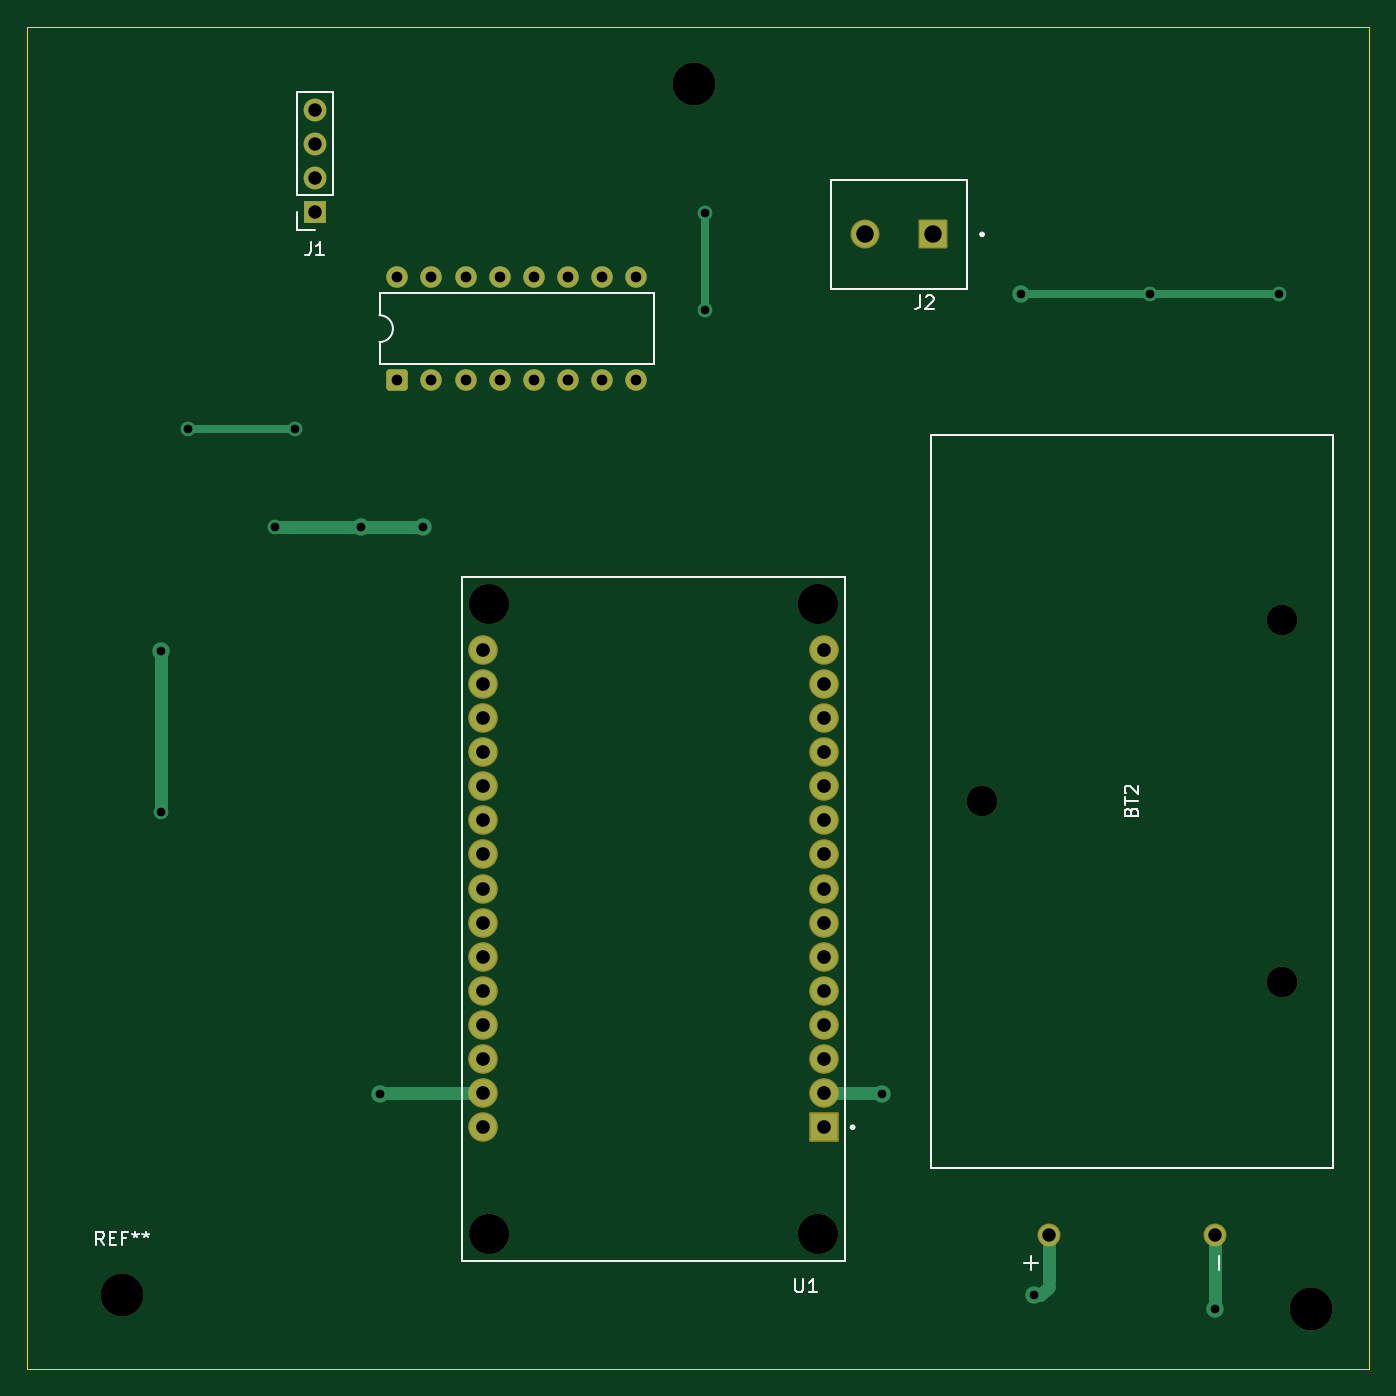
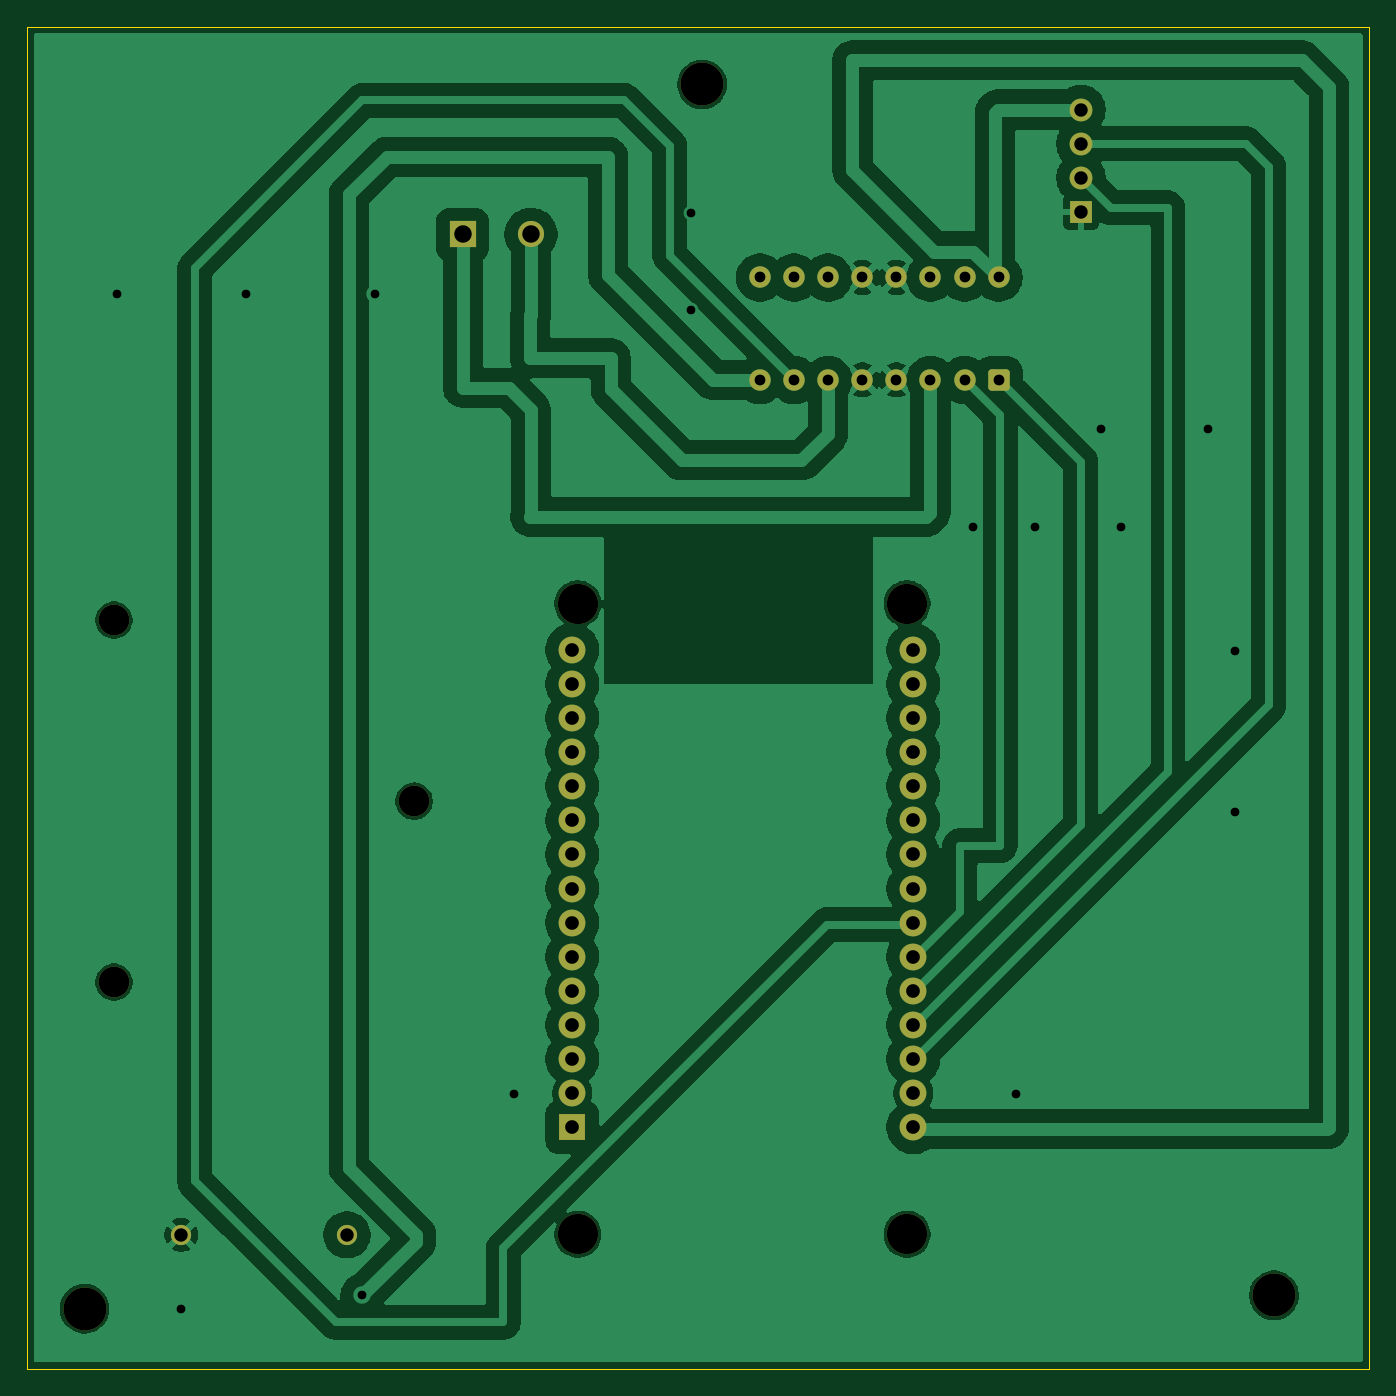
Circuit board: 11 layer files. Board 100.0 x 100.0 mm.
- bottom_copper: Espacio inmersivo_esp 32-B_Cu.gbr (103961 bytes)
- bottom_mask: Espacio inmersivo_esp 32-B_Mask.gbr (3273 bytes)
- paste: Espacio inmersivo_esp 32-B_Paste.gbr (482 bytes)
- bottom_silk: Espacio inmersivo_esp 32-B_Silkscreen.gbr (483 bytes)
- outline: Espacio inmersivo_esp 32-Edge_Cuts.gbr (644 bytes)
- top_copper: Espacio inmersivo_esp 32-F_Cu.gbr (7153 bytes)
- top_mask: Espacio inmersivo_esp 32-F_Mask.gbr (3427 bytes)
- paste: Espacio inmersivo_esp 32-F_Paste.gbr (482 bytes)
- top_silk: Espacio inmersivo_esp 32-F_Silkscreen.gbr (7840 bytes)
- drill: Espacio inmersivo_esp 32-NPTH.drl (631 bytes)
- drill: Espacio inmersivo_esp 32-PTH.drl (1640 bytes)

=== bottom_copper: Espacio inmersivo_esp 32-B_Cu.gbr (103961 bytes, source omitted) ===
=== bottom_mask: Espacio inmersivo_esp 32-B_Mask.gbr (3273 bytes, source withheld) ===
=== paste: Espacio inmersivo_esp 32-B_Paste.gbr ===
%TF.GenerationSoftware,KiCad,Pcbnew,9.0.0*%
%TF.CreationDate,2025-03-03T21:57:05-05:00*%
%TF.ProjectId,Espacio inmersivo_esp 32,45737061-6369-46f2-9069-6e6d65727369,rev?*%
%TF.SameCoordinates,Original*%
%TF.FileFunction,Paste,Bot*%
%TF.FilePolarity,Positive*%
%FSLAX46Y46*%
G04 Gerber Fmt 4.6, Leading zero omitted, Abs format (unit mm)*
G04 Created by KiCad (PCBNEW 9.0.0) date 2025-03-03 21:57:05*
%MOMM*%
%LPD*%
G01*
G04 APERTURE LIST*
G04 APERTURE END LIST*
M02*

=== bottom_silk: Espacio inmersivo_esp 32-B_Silkscreen.gbr ===
%TF.GenerationSoftware,KiCad,Pcbnew,9.0.0*%
%TF.CreationDate,2025-03-03T21:57:05-05:00*%
%TF.ProjectId,Espacio inmersivo_esp 32,45737061-6369-46f2-9069-6e6d65727369,rev?*%
%TF.SameCoordinates,Original*%
%TF.FileFunction,Legend,Bot*%
%TF.FilePolarity,Positive*%
%FSLAX46Y46*%
G04 Gerber Fmt 4.6, Leading zero omitted, Abs format (unit mm)*
G04 Created by KiCad (PCBNEW 9.0.0) date 2025-03-03 21:57:05*
%MOMM*%
%LPD*%
G01*
G04 APERTURE LIST*
G04 APERTURE END LIST*
M02*

=== outline: Espacio inmersivo_esp 32-Edge_Cuts.gbr ===
%TF.GenerationSoftware,KiCad,Pcbnew,9.0.0*%
%TF.CreationDate,2025-03-03T21:57:05-05:00*%
%TF.ProjectId,Espacio inmersivo_esp 32,45737061-6369-46f2-9069-6e6d65727369,rev?*%
%TF.SameCoordinates,Original*%
%TF.FileFunction,Profile,NP*%
%FSLAX46Y46*%
G04 Gerber Fmt 4.6, Leading zero omitted, Abs format (unit mm)*
G04 Created by KiCad (PCBNEW 9.0.0) date 2025-03-03 21:57:05*
%MOMM*%
%LPD*%
G01*
G04 APERTURE LIST*
%TA.AperFunction,Profile*%
%ADD10C,0.050000*%
%TD*%
G04 APERTURE END LIST*
D10*
X34500000Y-26500000D02*
X134500000Y-26500000D01*
X134500000Y-126500000D01*
X34500000Y-126500000D01*
X34500000Y-26500000D01*
M02*

=== top_copper: Espacio inmersivo_esp 32-F_Cu.gbr (7153 bytes, source omitted) ===
=== top_mask: Espacio inmersivo_esp 32-F_Mask.gbr (3427 bytes, source withheld) ===
=== paste: Espacio inmersivo_esp 32-F_Paste.gbr ===
%TF.GenerationSoftware,KiCad,Pcbnew,9.0.0*%
%TF.CreationDate,2025-03-03T21:57:05-05:00*%
%TF.ProjectId,Espacio inmersivo_esp 32,45737061-6369-46f2-9069-6e6d65727369,rev?*%
%TF.SameCoordinates,Original*%
%TF.FileFunction,Paste,Top*%
%TF.FilePolarity,Positive*%
%FSLAX46Y46*%
G04 Gerber Fmt 4.6, Leading zero omitted, Abs format (unit mm)*
G04 Created by KiCad (PCBNEW 9.0.0) date 2025-03-03 21:57:05*
%MOMM*%
%LPD*%
G01*
G04 APERTURE LIST*
G04 APERTURE END LIST*
M02*

=== top_silk: Espacio inmersivo_esp 32-F_Silkscreen.gbr (7840 bytes, source omitted) ===
=== drill: Espacio inmersivo_esp 32-NPTH.drl ===
M48
; DRILL file {KiCad 9.0.0} date 2025-03-03T21:56:56-0500
; FORMAT={-:-/ absolute / metric / decimal}
; #@! TF.CreationDate,2025-03-03T21:56:56-05:00
; #@! TF.GenerationSoftware,Kicad,Pcbnew,9.0.0
; #@! TF.FileFunction,NonPlated,1,2,NPTH
FMAT,2
METRIC
; #@! TA.AperFunction,NonPlated,NPTH,ComponentDrill
T1C2.290
; #@! TA.AperFunction,NonPlated,NPTH,ComponentDrill
T2C3.000
; #@! TA.AperFunction,NonPlated,NPTH,ComponentDrill
T3C3.200
%
G90
G05
T1
X105.65Y-84.19
X128.0Y-70.7
X128.0Y-97.67
T2
X68.94Y-69.49
X68.94Y-116.44
X93.45Y-69.49
X93.45Y-116.44
T3
X41.6Y-121.0
X84.2Y-30.8
X130.2Y-122.0
M30

=== drill: Espacio inmersivo_esp 32-PTH.drl ===
M48
; DRILL file {KiCad 9.0.0} date 2025-03-03T21:56:56-0500
; FORMAT={-:-/ absolute / metric / decimal}
; #@! TF.CreationDate,2025-03-03T21:56:56-05:00
; #@! TF.GenerationSoftware,Kicad,Pcbnew,9.0.0
; #@! TF.FileFunction,Plated,1,2,PTH
FMAT,2
METRIC
; #@! TA.AperFunction,Plated,PTH,ViaDrill
T1C0.650
; #@! TA.AperFunction,Plated,PTH,ComponentDrill
T2C0.800
; #@! TA.AperFunction,Plated,PTH,ComponentDrill
T3C1.000
; #@! TA.AperFunction,Plated,PTH,ComponentDrill
T4C1.020
; #@! TA.AperFunction,Plated,PTH,ComponentDrill
T5C1.300
%
G90
G05
T1
X44.5Y-73.0
X44.5Y-85.0
X46.5Y-56.5
X53.0Y-63.8
X54.5Y-56.5
X59.4Y-63.8
X60.8Y-106.0
X64.0Y-63.8
X85.0Y-40.4
X85.0Y-47.6
X98.2Y-106.0
X108.6Y-46.4
X109.5Y-121.0
X118.2Y-46.4
X123.0Y-122.0
X127.8Y-46.4
T2
X62.11Y-45.185
X62.11Y-52.805
X64.65Y-45.185
X64.65Y-52.805
X67.19Y-45.185
X67.19Y-52.805
X69.73Y-45.185
X69.73Y-52.805
X72.27Y-45.185
X72.27Y-52.805
X74.81Y-45.185
X74.81Y-52.805
X77.35Y-45.185
X77.35Y-52.805
X79.89Y-45.185
X79.89Y-52.805
T3
X55.975Y-32.68
X55.975Y-35.22
X55.975Y-37.76
X55.975Y-40.3
X110.65Y-116.5
X123.0Y-116.5
T4
X68.47Y-72.92
X68.47Y-75.46
X68.47Y-78.0
X68.47Y-80.54
X68.47Y-83.08
X68.47Y-85.62
X68.47Y-88.16
X68.47Y-90.7
X68.47Y-93.24
X68.47Y-95.78
X68.47Y-98.32
X68.47Y-100.86
X68.47Y-103.4
X68.47Y-105.94
X68.47Y-108.48
X93.87Y-72.92
X93.87Y-75.46
X93.87Y-78.0
X93.87Y-80.54
X93.87Y-83.08
X93.87Y-85.62
X93.87Y-88.16
X93.87Y-90.7
X93.87Y-93.24
X93.87Y-95.78
X93.87Y-98.32
X93.87Y-100.86
X93.87Y-103.4
X93.87Y-105.94
X93.87Y-108.48
T5
X96.947Y-41.975
X102.027Y-41.975
M30

